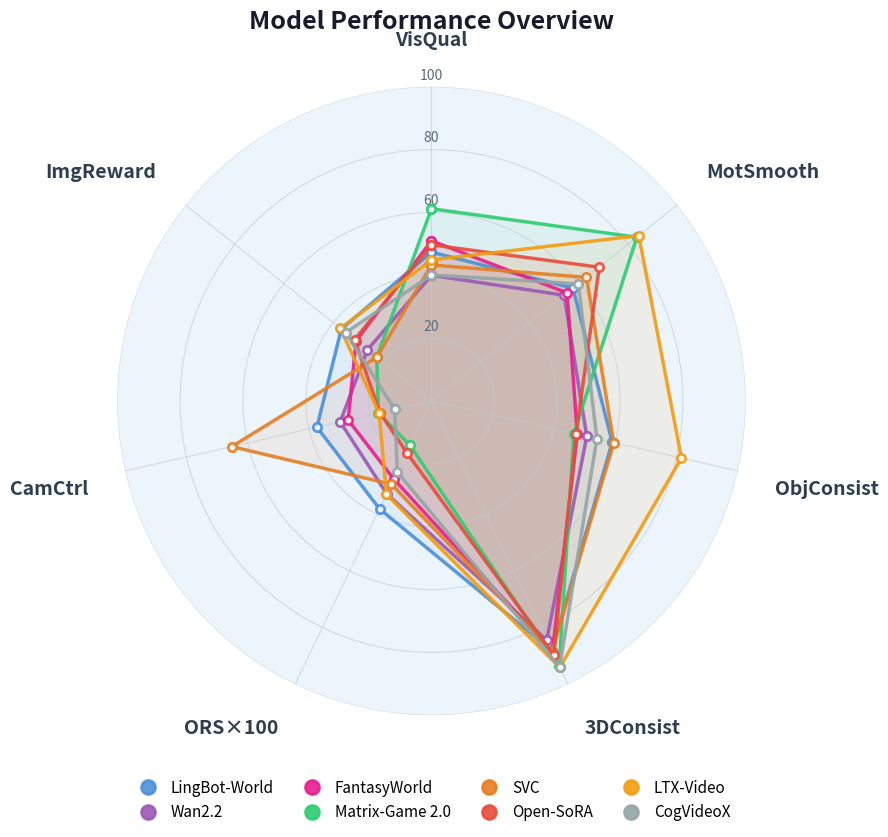

Reproduce this figure in Python. (Note: this script raises an exception after producing the figure.)
"""Generate radar charts for MemoBench website — style matching reference."""
import numpy as np
import matplotlib
matplotlib.use('Agg')
import matplotlib.pyplot as plt
import matplotlib.patheffects as pe

# ── Data ──────────────────────────────────────────────────────────────────────
models = [
    'LingBot-World', 'Wan2.2', 'FantasyWorld', 'Matrix-Game 2.0',
    'SVC', 'Open-SoRA', 'LTX-Video', 'CogVideoX',
]

# Automated metrics (7 axes)
auto_labels = ['VisQual', 'MotSmooth', 'ObjConsist', '3DConsist',
               'ORS×100', 'CamCtrl', 'ImgReward']
auto_data = {
    'LingBot-World':   [47.4, 57.6, 59.0, 88.2, 38.1, 37.4, 36.7],
    'Wan2.2':          [40.0, 54.0, 50.7, 84.5, 32.8, 29.8, 26.1],
    'FantasyWorld':    [51.0, 55.2, 47.6, 88.7, 27.6, 27.2, 30.7],
    'Matrix-Game 2.0': [61.2, 83.6, 46.5, 93.7, 15.7, 17.3, 22.3],
    'SVC':             [43.3, 63.1, 59.5, 88.5, 29.4, 65.2, 22.3],
    'Open-SoRA':       [49.7, 68.3, 47.2, 89.7, 18.2, 16.8, 31.3],
    'LTX-Video':       [44.9, 84.4, 81.6, 94.1, 33.0, 17.1, 37.1],
    'CogVideoX':       [40.1, 59.8, 54.0, 94.0, 25.1, 12.0, 34.9],
}

# VQA dimensions (4 axes)
vqa_labels = ['Inst.Following', 'Obj.&Bkg.', 'Cont.Memory', 'Phys.Adh.']
vqa_data = {
    'LingBot-World':   [64.2, 44.4, 42.1, 53.6],
    'Wan2.2':          [50.6, 30.2, 36.8, 38.9],
    'FantasyWorld':    [50.5, 25.6, 37.1, 33.6],
    'Matrix-Game 2.0': [37.5, 12.7, 36.5, 21.8],
    'SVC':             [49.7, 23.8, 29.6, 33.3],
    'Open-SoRA':       [43.2, 66.8, 48.3, 59.7],
    'LTX-Video':       [41.0, 76.6, 57.0, 63.5],
    'CogVideoX':       [40.5, 52.4, 42.7, 42.8],
}

# Pastel-ish, saturated colors matching the reference style
colors = [
    '#4A90D9',  # LingBot - blue
    '#9B59B6',  # Wan - purple
    '#E91E8C',  # Fantasy - pink
    '#2ECC71',  # Matrix - green
    '#E67E22',  # SVC - orange
    '#E74C3C',  # Open-SoRA - coral/red
    '#F39C12',  # LTX - golden
    '#95A5A6',  # CogVideo - gray
]


def make_radar(labels, data_dict, title, out_path, figsize=(9, 9)):
    N = len(labels)
    angles = np.linspace(0, 2 * np.pi, N, endpoint=False).tolist()
    angles += angles[:1]

    fig, ax = plt.subplots(figsize=figsize, subplot_kw=dict(polar=True))
    fig.patch.set_facecolor('white')

    # Light blue background on radar area only
    ax.set_facecolor((0.86, 0.92, 0.98, 0.5))

    ax.set_theta_offset(np.pi / 2)
    ax.set_theta_direction(-1)

    # ── Scaling ───────────────────────────────────────────────────────────
    all_vals = [v for vals in data_dict.values() for v in vals]
    max_val = max(all_vals)
    r_max = int(np.ceil(max_val / 20) * 20)

    ax.set_ylim(0, r_max)
    r_ticks = list(range(20, r_max + 1, 20))
    ax.set_yticks(r_ticks)
    ax.set_yticklabels([])

    # Remove default x tick labels
    ax.set_xticks(angles[:-1])
    ax.set_xticklabels([])

    # ── Grid styling ──────────────────────────────────────────────────────
    ax.spines['polar'].set_visible(False)
    ax.grid(color='#c0c8d0', linewidth=0.8, alpha=0.6)

    # Score numbers along the top axis (angle=0, i.e. 12 o'clock)
    for rt in r_ticks:
        ax.text(0, rt + 1.5, str(int(rt)),
                ha='center', va='bottom',
                fontsize=10, color='#5a6a7a', fontweight='500')

    # ── Axis labels outside the circle ────────────────────────────────────
    for i, (angle, label) in enumerate(zip(angles[:-1], labels)):
        angle_deg = np.degrees(angle) % 360
        # Place labels just outside the outer ring
        label_r = r_max * 1.12
        if angle_deg < 5 or angle_deg > 355:
            ha, va = 'center', 'bottom'
        elif angle_deg < 90:
            ha, va = 'left', 'bottom'
        elif 85 < angle_deg < 95:
            ha, va = 'left', 'center'
        elif angle_deg < 180:
            ha, va = 'left', 'top'
        elif 175 < angle_deg < 185:
            ha, va = 'center', 'top'
        elif angle_deg < 270:
            ha, va = 'right', 'top'
        elif 265 < angle_deg < 275:
            ha, va = 'right', 'center'
        else:
            ha, va = 'right', 'bottom'

        ax.text(angle, label_r, label,
                ha=ha, va=va,
                fontsize=14, fontweight='bold', color='#2c3e50')

    # ── Plot each model ───────────────────────────────────────────────────
    for idx, model in enumerate(models):
        vals = data_dict[model]
        vals_closed = vals + vals[:1]
        ax.plot(angles, vals_closed, '-o',
                color=colors[idx], linewidth=2.5, markersize=6,
                markerfacecolor='white', markeredgewidth=2,
                markeredgecolor=colors[idx], label=model, alpha=0.9,
                zorder=3 + idx)
        ax.fill(angles, vals_closed, color=colors[idx], alpha=0.08)

    # ── Legend at the bottom, horizontal ──────────────────────────────────
    legend = ax.legend(
        loc='upper center',
        bbox_to_anchor=(0.5, -0.08),
        ncol=4,
        fontsize=11,
        frameon=False,
        handletextpad=0.5,
        columnspacing=1.5,
        markerscale=1.3,
    )
    # Make legend markers larger filled circles
    for handle in legend.legend_handles:
        handle.set_markersize(10)
        handle.set_markerfacecolor(handle.get_color())
        handle.set_markeredgecolor(handle.get_color())
        handle.set_linewidth(0)

    # ── Title ─────────────────────────────────────────────────────────────
    title_pad = 45 if N <= 4 else 42
    ax.set_title(title, fontsize=18, fontweight='bold', pad=title_pad, color='#1a1a2e')

    plt.tight_layout()
    fig.savefig(out_path, dpi=180, bbox_inches='tight',
                facecolor='white', edgecolor='none')
    plt.close(fig)
    print(f"Saved: {out_path}")


if __name__ == '__main__':
    make_radar(auto_labels, auto_data,
               'Model Performance Overview',
               '/overlay/website/images/radar_chart.png',
               figsize=(9, 9))

    make_radar(vqa_labels, vqa_data,
               'VQA Performance Overview',
               '/overlay/website/images/radar_vqa.png',
               figsize=(9, 9))
